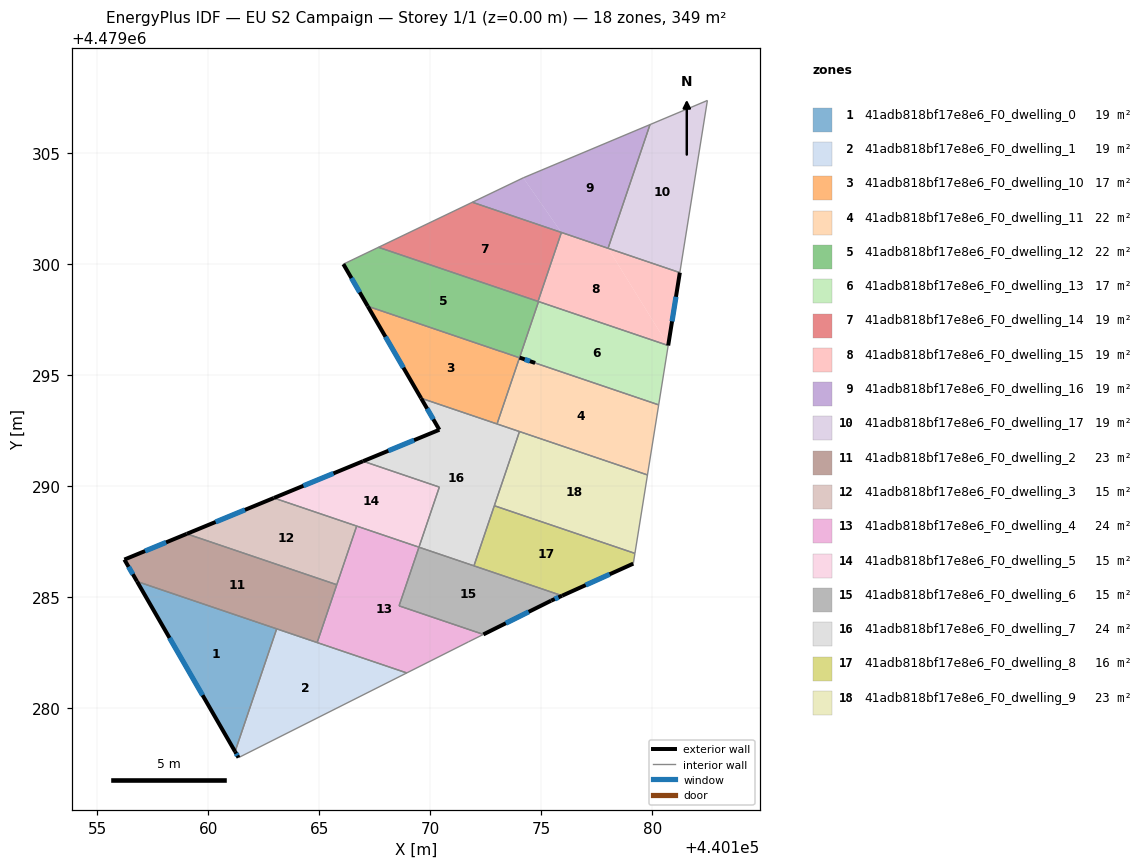
=== STOREY PLAN SPEC (per zone: floor XY polygon, exterior-wall plan segments, windows/doors) ===
zone 1: 41adb818bf17e8e6_F0_dwelling_0  (19.4 m²)
  floor: (440163.09, 4479283.57) (440161.21, 4479278.04) (440156.79, 4479285.70)
  exterior wall: (440156.79, 4479285.70) – (440161.21, 4479278.04)  [8.8 m]
    window: (440158.26, 4479283.16) – (440159.75, 4479280.58)  [3.0 m²]
  interior walls: 2
zone 2: 41adb818bf17e8e6_F0_dwelling_1  (19.4 m²)
  floor: (440168.95, 4479281.58) (440161.37, 4479277.76) (440161.21, 4479278.04) (440163.09, 4479283.57)
  exterior wall: (440161.21, 4479278.04) – (440161.37, 4479277.76)  [0.3 m]
    window: (440161.26, 4479277.95) – (440161.32, 4479277.85)  [0.1 m²]
  interior walls: 4
zone 3: 41adb818bf17e8e6_F0_dwelling_10  (17.1 m²)
  floor: (440174.02, 4479295.78) (440173.01, 4479292.79) (440169.59, 4479293.96) (440167.19, 4479298.10)
  exterior wall: (440167.19, 4479298.10) – (440169.59, 4479293.96)  [4.8 m]
    window: (440167.98, 4479296.72) – (440168.79, 4479295.33)  [1.6 m²]
  interior walls: 4
zone 4: 41adb818bf17e8e6_F0_dwelling_11  (21.7 m²)
  floor: (440180.29, 4479293.65) (440179.79, 4479290.50) (440173.01, 4479292.79) (440174.03, 4479295.78)
  interior walls: 5
zone 5: 41adb818bf17e8e6_F0_dwelling_12  (21.7 m²)
  floor: (440174.88, 4479298.31) (440174.03, 4479295.79) (440174.72, 4479295.54) (440167.19, 4479298.10) (440166.09, 4479299.99) (440167.67, 4479300.75)
  exterior wall: (440166.09, 4479299.99) – (440167.19, 4479298.10)  [2.2 m]
    window: (440166.45, 4479299.37) – (440166.82, 4479298.73)  [0.7 m²]
  exterior wall: (440174.03, 4479295.79) – (440174.73, 4479295.54)  [0.7 m]
    window: (440174.26, 4479295.70) – (440174.49, 4479295.62)  [0.3 m²]
  interior walls: 7
zone 6: 41adb818bf17e8e6_F0_dwelling_13  (17.0 m²)
  floor: (440180.72, 4479296.33) (440180.29, 4479293.65) (440174.03, 4479295.79) (440174.88, 4479298.31)
  interior walls: 4
zone 7: 41adb818bf17e8e6_F0_dwelling_14  (19.4 m²)
  floor: (440175.91, 4479301.42) (440174.86, 4479298.32) (440167.67, 4479300.75) (440171.90, 4479302.78)
  interior walls: 4
zone 8: 41adb818bf17e8e6_F0_dwelling_15  (19.4 m²)
  floor: (440178.01, 4479300.71) (440180.72, 4479296.33) (440174.86, 4479298.32) (440175.91, 4479301.42)
  floor: (440181.25, 4479299.61) (440180.72, 4479296.33) (440178.01, 4479300.71)
  exterior wall: (440180.72, 4479296.33) – (440181.25, 4479299.61)  [3.3 m]
    window: (440180.90, 4479297.42) – (440181.07, 4479298.52)  [1.1 m²]
  interior walls: 5
zone 9: 41adb818bf17e8e6_F0_dwelling_16  (19.4 m²)
  floor: (440179.90, 4479306.28) (440178.01, 4479300.71) (440175.91, 4479301.42) (440174.19, 4479303.88)
  floor: (440174.19, 4479303.88) (440175.91, 4479301.42) (440171.90, 4479302.78)
  interior walls: 5
zone 10: 41adb818bf17e8e6_F0_dwelling_17  (19.4 m²)
  floor: (440182.49, 4479307.37) (440181.25, 4479299.61) (440178.01, 4479300.71) (440179.90, 4479306.28)
  interior walls: 4
zone 11: 41adb818bf17e8e6_F0_dwelling_2  (23.3 m²)
  floor: (440165.79, 4479285.55) (440164.91, 4479282.95) (440156.79, 4479285.70) (440156.22, 4479286.69) (440159.03, 4479287.84)
  exterior wall: (440156.22, 4479286.69) – (440156.79, 4479285.70)  [1.1 m]
    window: (440156.41, 4479286.36) – (440156.61, 4479286.03)  [0.4 m²]
  exterior wall: (440159.03, 4479287.84) – (440156.22, 4479286.69)  [3.0 m]
    window: (440158.10, 4479287.46) – (440157.16, 4479287.07)  [1.0 m²]
  interior walls: 4
zone 12: 41adb818bf17e8e6_F0_dwelling_3  (15.4 m²)
  floor: (440166.69, 4479288.20) (440165.79, 4479285.55) (440159.03, 4479287.84) (440162.96, 4479289.46)
  exterior wall: (440162.96, 4479289.46) – (440159.03, 4479287.84)  [4.2 m]
    window: (440161.66, 4479288.92) – (440160.34, 4479288.38)  [1.4 m²]
  interior walls: 3
zone 13: 41adb818bf17e8e6_F0_dwelling_4  (23.7 m²)
  floor: (440169.49, 4479287.24) (440168.60, 4479284.60) (440172.40, 4479283.31) (440171.72, 4479282.98) (440168.95, 4479281.58) (440164.91, 4479282.95) (440166.69, 4479288.20)
  interior walls: 8
zone 14: 41adb818bf17e8e6_F0_dwelling_5  (15.1 m²)
  floor: (440170.41, 4479289.95) (440169.49, 4479287.24) (440162.96, 4479289.46) (440166.98, 4479291.12)
  exterior wall: (440166.98, 4479291.12) – (440162.96, 4479289.46)  [4.3 m]
    window: (440165.64, 4479290.57) – (440164.29, 4479290.01)  [1.5 m²]
  interior walls: 4
zone 15: 41adb818bf17e8e6_F0_dwelling_6  (15.0 m²)
  floor: (440175.94, 4479285.06) (440175.45, 4479284.83) (440172.40, 4479283.31) (440168.60, 4479284.60) (440169.49, 4479287.24)
  exterior wall: (440175.45, 4479284.83) – (440175.94, 4479285.06)  [0.5 m]
    window: (440175.61, 4479284.91) – (440175.78, 4479284.98)  [0.2 m²]
  exterior wall: (440172.40, 4479283.31) – (440175.45, 4479284.83)  [3.4 m]
    window: (440173.41, 4479283.82) – (440174.44, 4479284.33)  [1.2 m²]
  interior walls: 4
zone 16: 41adb818bf17e8e6_F0_dwelling_7  (23.7 m²)
  floor: (440174.02, 4479292.45) (440171.97, 4479286.40) (440169.49, 4479287.24) (440170.41, 4479289.95) (440166.98, 4479291.12) (440170.41, 4479292.53) (440169.59, 4479293.96)
  exterior wall: (440170.41, 4479292.53) – (440166.98, 4479291.12)  [3.7 m]
    window: (440169.27, 4479292.06) – (440168.12, 4479291.59)  [1.3 m²]
  exterior wall: (440169.59, 4479293.96) – (440170.41, 4479292.53)  [1.6 m]
    window: (440169.86, 4479293.48) – (440170.14, 4479293.00)  [0.6 m²]
  interior walls: 7
zone 17: 41adb818bf17e8e6_F0_dwelling_8  (16.2 m²)
  floor: (440179.22, 4479286.96) (440179.15, 4479286.50) (440175.94, 4479285.06) (440171.97, 4479286.40) (440172.89, 4479289.11)
  exterior wall: (440175.94, 4479285.06) – (440179.15, 4479286.50)  [3.5 m]
    window: (440177.01, 4479285.54) – (440178.09, 4479286.02)  [1.2 m²]
  interior walls: 4
zone 18: 41adb818bf17e8e6_F0_dwelling_9  (22.5 m²)
  floor: (440179.79, 4479290.50) (440179.22, 4479286.96) (440172.89, 4479289.11) (440174.02, 4479292.45)
  interior walls: 4

=== DERIVED (storey summary) ===
Building: EU S2 Campaign
Storey: 1 of 1  (floor level z = 0.00 m)
Storey gross floor area: 348.9 m²
Zones on this storey: 18
  - 41adb818bf17e8e6_F0_dwelling_0: floor 19.4 m²; exterior wall 8.8 m (26.5 m²); 1 window(s) 3.0 m²; WWR 11.4%
  - 41adb818bf17e8e6_F0_dwelling_1: floor 19.4 m²; exterior wall 0.3 m (0.9 m²); 1 window(s) 0.1 m²; WWR 11.4%
  - 41adb818bf17e8e6_F0_dwelling_10: floor 17.1 m²; exterior wall 4.8 m (14.4 m²); 1 window(s) 1.6 m²; WWR 11.4%
  - 41adb818bf17e8e6_F0_dwelling_11: floor 21.7 m²
  - 41adb818bf17e8e6_F0_dwelling_12: floor 21.7 m²; exterior wall 2.9 m (8.8 m²); 2 window(s) 1.0 m²; WWR 11.4%
  - 41adb818bf17e8e6_F0_dwelling_13: floor 17.0 m²
  - 41adb818bf17e8e6_F0_dwelling_14: floor 19.4 m²
  - 41adb818bf17e8e6_F0_dwelling_15: floor 19.4 m²; exterior wall 3.3 m (10.0 m²); 1 window(s) 1.1 m²; WWR 11.4%
  - 41adb818bf17e8e6_F0_dwelling_16: floor 19.4 m²
  - 41adb818bf17e8e6_F0_dwelling_17: floor 19.4 m²
  - 41adb818bf17e8e6_F0_dwelling_2: floor 23.3 m²; exterior wall 4.2 m (12.5 m²); 2 window(s) 1.4 m²; WWR 11.4%
  - 41adb818bf17e8e6_F0_dwelling_3: floor 15.4 m²; exterior wall 4.2 m (12.7 m²); 1 window(s) 1.4 m²; WWR 11.4%
  - 41adb818bf17e8e6_F0_dwelling_4: floor 23.7 m²
  - 41adb818bf17e8e6_F0_dwelling_5: floor 15.1 m²; exterior wall 4.3 m (13.0 m²); 1 window(s) 1.5 m²; WWR 11.4%
  - 41adb818bf17e8e6_F0_dwelling_6: floor 15.0 m²; exterior wall 4.0 m (11.9 m²); 2 window(s) 1.3 m²; WWR 11.4%
  - 41adb818bf17e8e6_F0_dwelling_7: floor 23.7 m²; exterior wall 5.4 m (16.1 m²); 2 window(s) 1.8 m²; WWR 11.4%
  - 41adb818bf17e8e6_F0_dwelling_8: floor 16.2 m²; exterior wall 3.5 m (10.6 m²); 1 window(s) 1.2 m²; WWR 11.4%
  - 41adb818bf17e8e6_F0_dwelling_9: floor 22.5 m²
Zone adjacency (shared interzone walls):
  - 41adb818bf17e8e6_F0_dwelling_0 ↔ 41adb818bf17e8e6_F0_dwelling_1
  - 41adb818bf17e8e6_F0_dwelling_0 ↔ 41adb818bf17e8e6_F0_dwelling_2
  - 41adb818bf17e8e6_F0_dwelling_1 ↔ 41adb818bf17e8e6_F0_dwelling_2
  - 41adb818bf17e8e6_F0_dwelling_1 ↔ 41adb818bf17e8e6_F0_dwelling_4
  - 41adb818bf17e8e6_F0_dwelling_10 ↔ 41adb818bf17e8e6_F0_dwelling_11
  - 41adb818bf17e8e6_F0_dwelling_10 ↔ 41adb818bf17e8e6_F0_dwelling_12
  - 41adb818bf17e8e6_F0_dwelling_10 ↔ 41adb818bf17e8e6_F0_dwelling_7
  - 41adb818bf17e8e6_F0_dwelling_11 ↔ 41adb818bf17e8e6_F0_dwelling_13
  - 41adb818bf17e8e6_F0_dwelling_11 ↔ 41adb818bf17e8e6_F0_dwelling_7
  - 41adb818bf17e8e6_F0_dwelling_11 ↔ 41adb818bf17e8e6_F0_dwelling_9
  - 41adb818bf17e8e6_F0_dwelling_12 ↔ 41adb818bf17e8e6_F0_dwelling_13
  - 41adb818bf17e8e6_F0_dwelling_12 ↔ 41adb818bf17e8e6_F0_dwelling_14
  - 41adb818bf17e8e6_F0_dwelling_12 ↔ 41adb818bf17e8e6_F0_dwelling_15
  - 41adb818bf17e8e6_F0_dwelling_13 ↔ 41adb818bf17e8e6_F0_dwelling_15
  - 41adb818bf17e8e6_F0_dwelling_14 ↔ 41adb818bf17e8e6_F0_dwelling_15
  - 41adb818bf17e8e6_F0_dwelling_14 ↔ 41adb818bf17e8e6_F0_dwelling_16
  - 41adb818bf17e8e6_F0_dwelling_15 ↔ 41adb818bf17e8e6_F0_dwelling_16
  - 41adb818bf17e8e6_F0_dwelling_15 ↔ 41adb818bf17e8e6_F0_dwelling_17
  - 41adb818bf17e8e6_F0_dwelling_16 ↔ 41adb818bf17e8e6_F0_dwelling_17
  - 41adb818bf17e8e6_F0_dwelling_2 ↔ 41adb818bf17e8e6_F0_dwelling_3
  - 41adb818bf17e8e6_F0_dwelling_2 ↔ 41adb818bf17e8e6_F0_dwelling_4
  - 41adb818bf17e8e6_F0_dwelling_3 ↔ 41adb818bf17e8e6_F0_dwelling_4
  - 41adb818bf17e8e6_F0_dwelling_3 ↔ 41adb818bf17e8e6_F0_dwelling_5
  - 41adb818bf17e8e6_F0_dwelling_4 ↔ 41adb818bf17e8e6_F0_dwelling_5
  - 41adb818bf17e8e6_F0_dwelling_4 ↔ 41adb818bf17e8e6_F0_dwelling_6
  - 41adb818bf17e8e6_F0_dwelling_5 ↔ 41adb818bf17e8e6_F0_dwelling_7
  - 41adb818bf17e8e6_F0_dwelling_6 ↔ 41adb818bf17e8e6_F0_dwelling_7
  - 41adb818bf17e8e6_F0_dwelling_6 ↔ 41adb818bf17e8e6_F0_dwelling_8
  - 41adb818bf17e8e6_F0_dwelling_7 ↔ 41adb818bf17e8e6_F0_dwelling_8
  - 41adb818bf17e8e6_F0_dwelling_7 ↔ 41adb818bf17e8e6_F0_dwelling_9
  - 41adb818bf17e8e6_F0_dwelling_8 ↔ 41adb818bf17e8e6_F0_dwelling_9